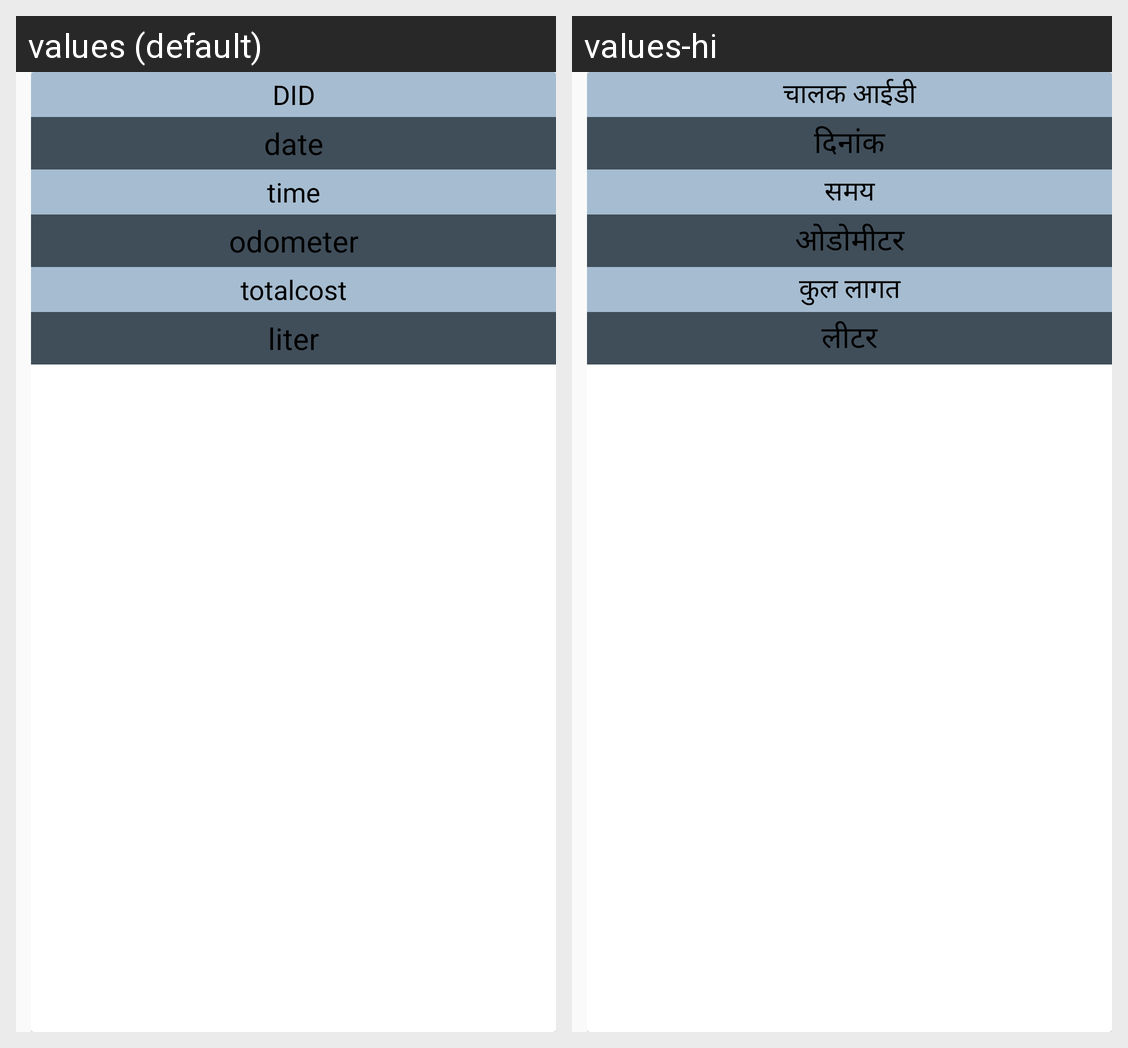

The Android screen above is rendered under two locales of the same app. Produce the string resources it draws, with the default and per-locale values.
Android screen res/layout/cardview_item_auction.xml rendered under 2 locales, left to right: values (default), values-hi. Device: Nexus 5 (rendered at 1080×1920; each locale shown at half size, 540×960, under a caption strip naming it); theme AppTheme.
Strings drawn on this screen, with the default value and each locale's value (text and hints the layout hard-codes, and strings that could not be matched under every locale, appear in the picture but are not listed):

did
  values: DID
  values-hi: चालक आईडी

date
  values: date
  values-hi: दिनांक

time
  values: time
  values-hi: समय

odometer
  values: odometer
  values-hi: ओडोमीटर

totalcost
  values: totalcost
  values-hi: कुल लागत

liter
  values: liter
  values-hi: लीटर
